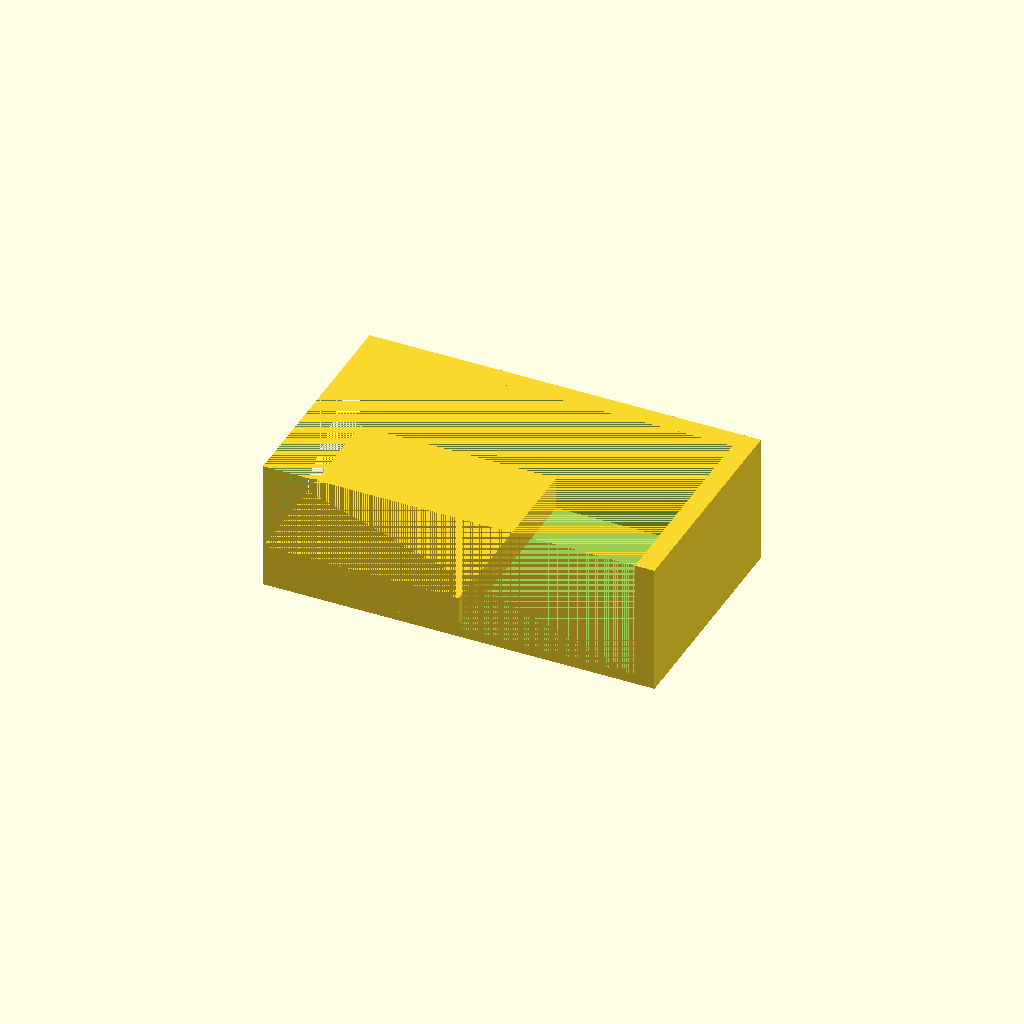
Cell 1 — every parameter at its default value.
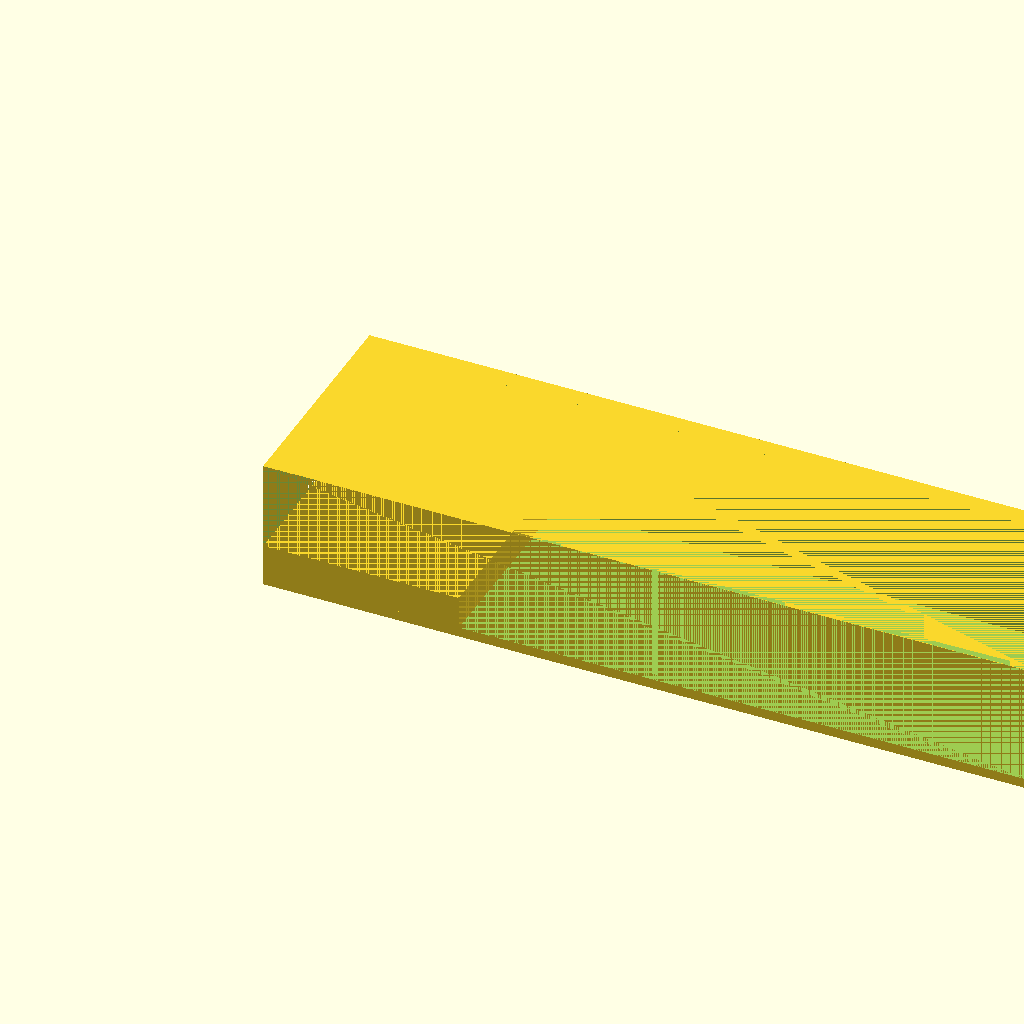
Cell 2 — outer_x set to 240, the other parameters unchanged.
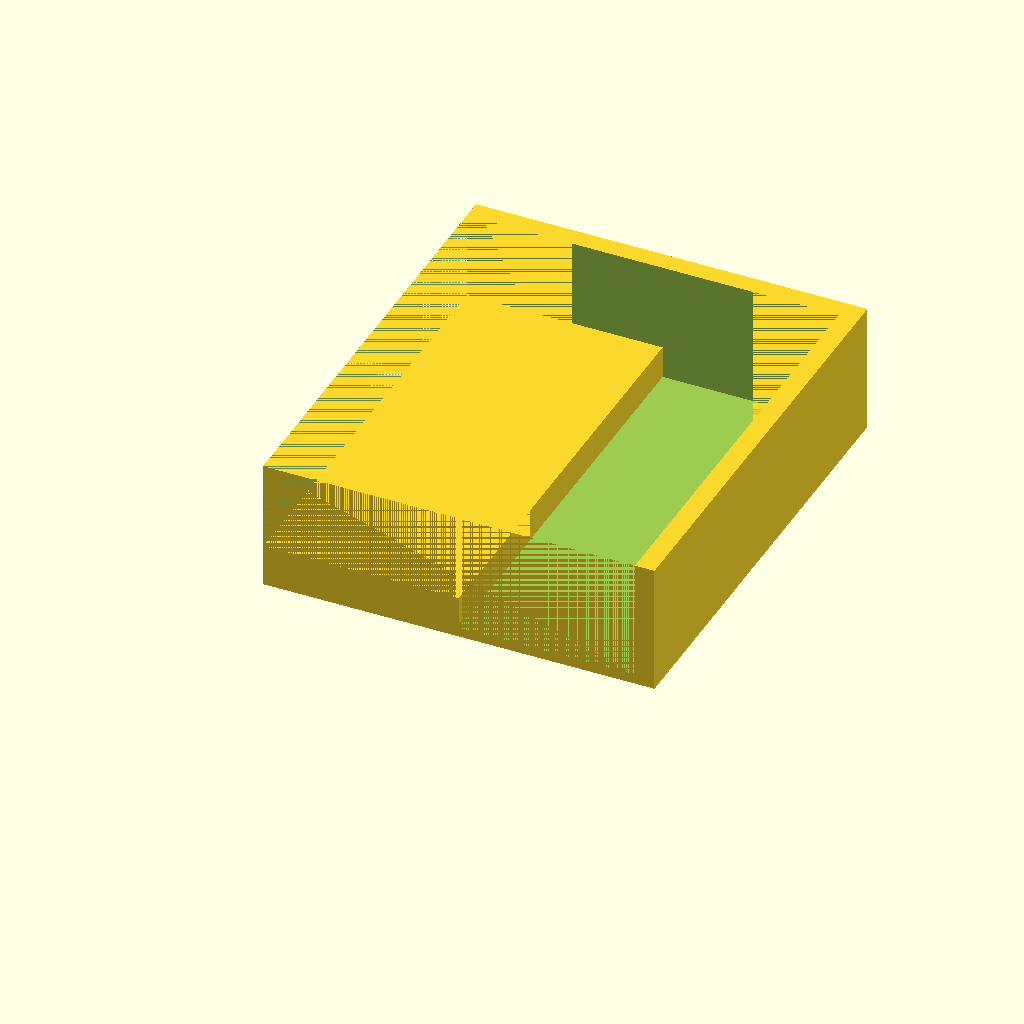
Cell 3: the same model with outer_y = 140.
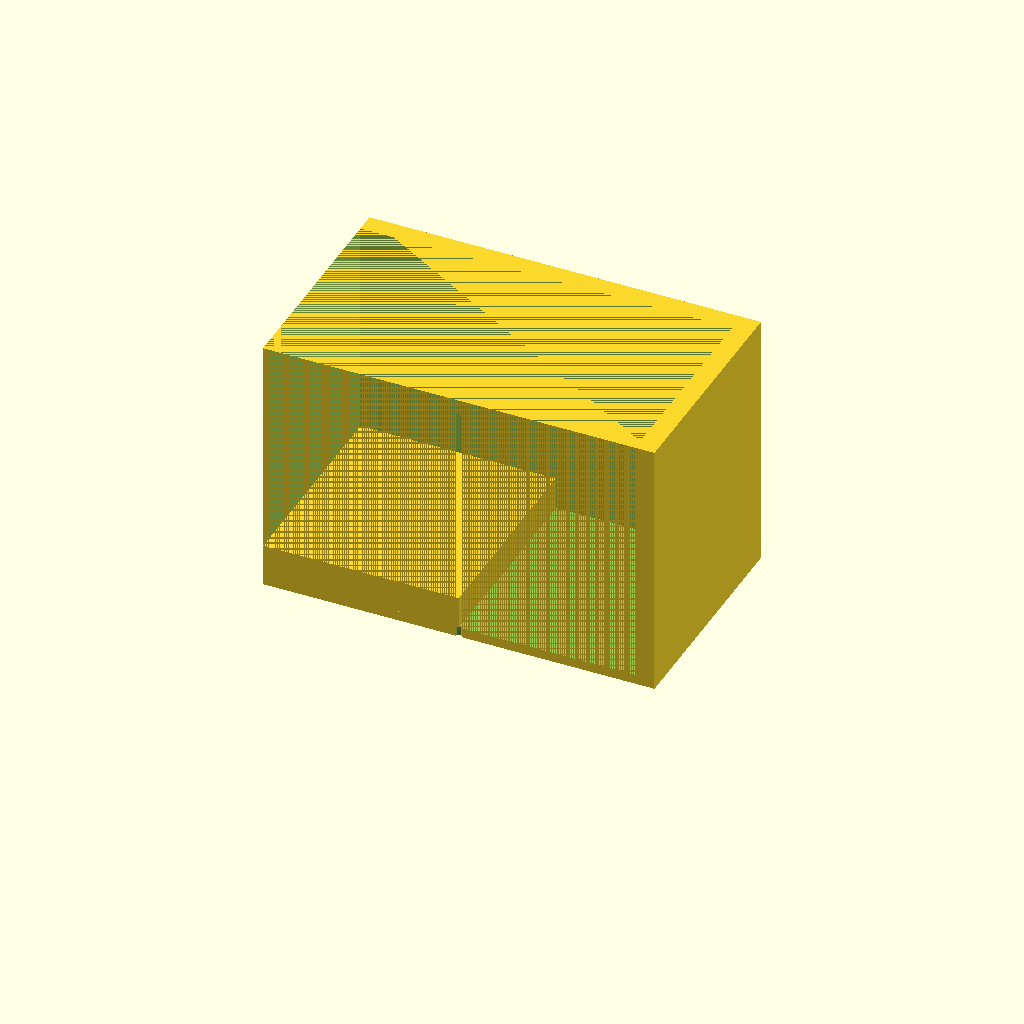
Cell 4: outer_z = 80 (everything else at default).
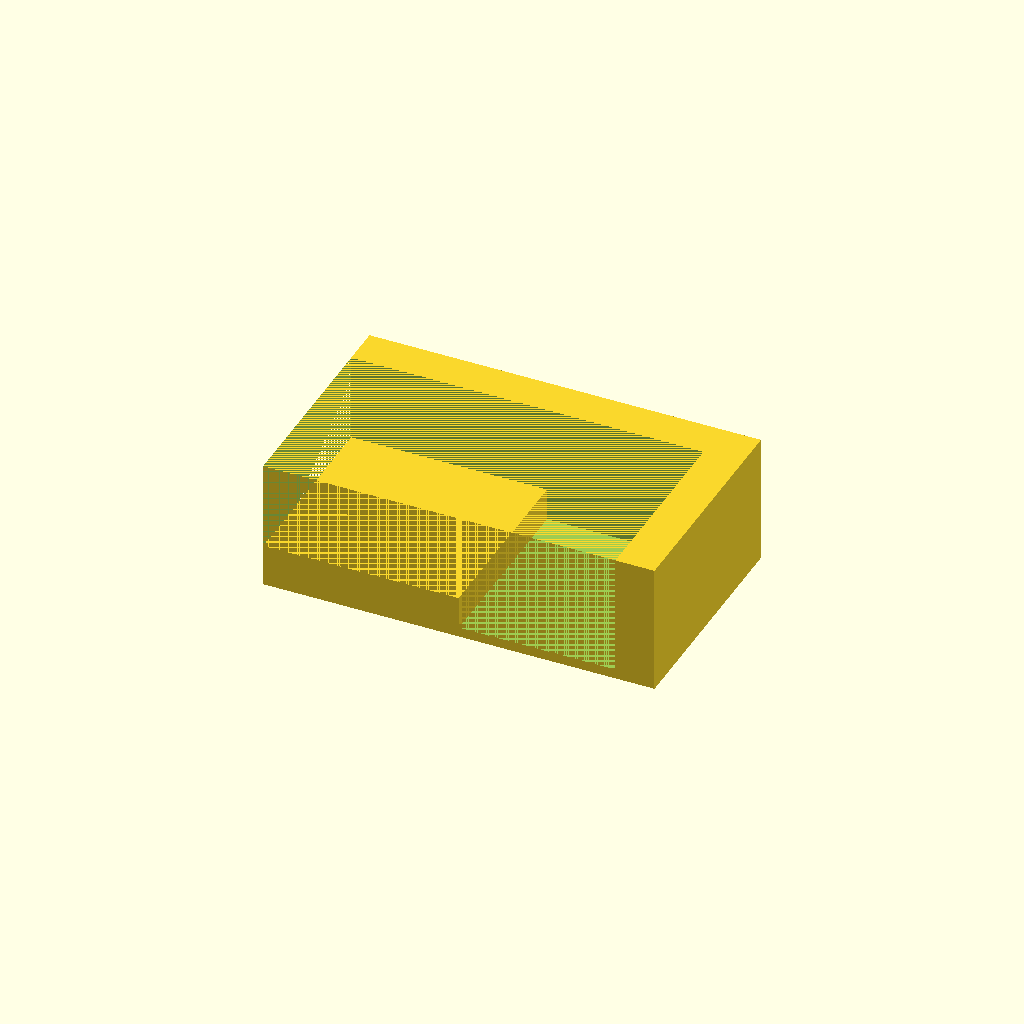
Cell 5: wall_thickness = 6 (everything else at default).
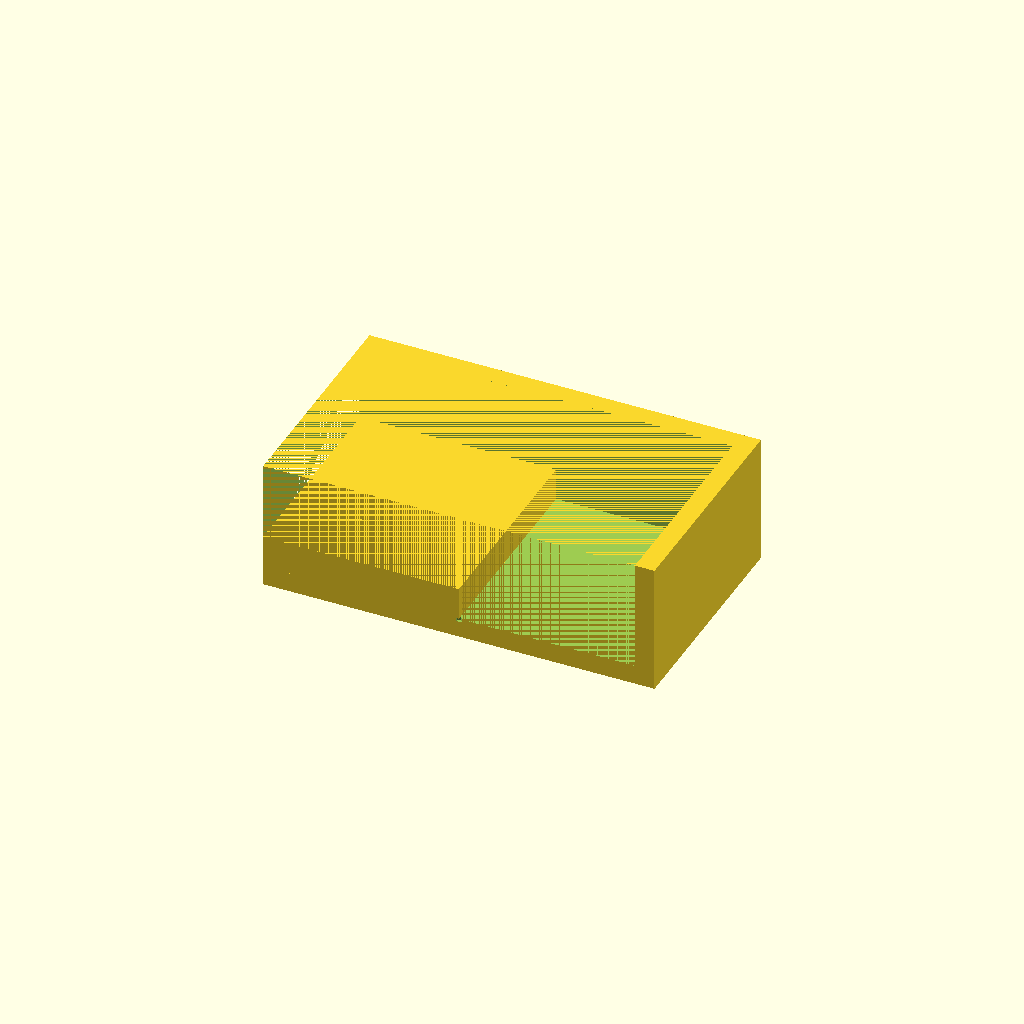
Cell 6: the same model with floor_thickness = 6.
One fixed orthographic camera (rotation 55°, 0°, 25°; colour scheme Cornfield) for every cell.
OpenSCAD source file bench/results/main-tiiny/code/tiiny_Qwen_Qwen3.5-35B-A3B/mini_gel_tank_s2_a1.scad:
// Buffer tank for mini horizontal gel-electrophoresis box
// Dimensions in millimetres (mm)

// Outer dimensions
outer_x = 120;
outer_y = 70;
outer_z = 40;

// Wall and floor thickness
wall_thickness = 3;
floor_thickness = 3;

// Platform dimensions
platform_length_x = 60;
platform_height_offset = 10; // Height above inner floor
platform_width_y = outer_y - 2 * wall_thickness; // Spans full inner width

// Electrode hole dimensions
hole_diameter = 2;
hole_z = 30;
hole_y = 0;

// Calculate inner dimensions
inner_x = outer_x - 2 * wall_thickness;
inner_y = outer_y - 2 * wall_thickness;
inner_z = outer_z - floor_thickness;

// Calculate platform top Z position
// Floor is at z=3. Platform top is 10mm above floor.
platform_top_z = floor_thickness + platform_height_offset;
// Platform bottom is at floor_thickness (z=3)

// Calculate hole position relative to bottom
// Hole is at z=30.

// Main assembly module
module tank_body() {
    // Create the outer shell
    difference() {
        // Outer solid block
        // Bottom at z=0, Top at z=40
        cube([outer_x, outer_y, outer_z], center = false);
        
        // Subtract inner cavity
        // Cavity starts at z=3 (floor thickness)
        // Cavity size: inner_x, inner_y, inner_z
        translate([0, 0, floor_thickness])
            cube([inner_x, inner_y, inner_z], center = false);
    }
}

module platform() {
    // Platform is a solid block
    // Centered in X, spans full inner Y
    // Bottom at z=3 (floor), Top at z=13
    translate([0, 0, floor_thickness])
        cube([platform_length_x, platform_width_y, platform_height_offset], center = false);
}

module electrode_holes() {
    // Two holes, one at each X end (left and right)
    // Hole center at y=0, z=30
    // Hole diameter 2mm
    // The holes must extend past the walls to ensure clean cuts
    
    // Left hole (at x = -outer_x/2)
    // We use a cylinder that is tall enough to cut through the wall
    // Wall is at x = -60. Hole center at -60.
    // Cylinder extends from x = -60 - 1 to x = -60 + 1 (diameter 2)
    // But we need to cut through the wall. The wall is at x = -60.
    // The cylinder should be centered at x = -60.
    // To ensure it cuts the wall, we make it slightly longer than the wall thickness?
    // Actually, the cylinder is the cutting tool.
    // The wall is at x = -60. The cylinder center is at x = -60.
    // The cylinder radius is 1. So it covers x from -61 to -59.
    // The wall is at x = -60. The cylinder cuts through it.
    // We need to ensure the cylinder extends in Y and Z to cut the wall.
    // Z: 30. Wall height is 40. Cylinder height needs to be > 40.
    // Y: 0. Wall width is 70. Cylinder height (along Y) needs to be > 70.
    
    // Left hole
    translate([-outer_x/2, 0, hole_z])
        cylinder(d = hole_diameter, h = outer_z + 10, center = true);
        
    // Right hole
    translate([outer_x/2, 0, hole_z])
        cylinder(d = hole_diameter, h = outer_z + 10, center = true);
}

// Main assembly
// We need to subtract the holes from the tank body, then union the platform.
// The platform is inside the tank.

union() {
    // Tank body with holes
    difference() {
        tank_body();
        electrode_holes();
    }
    
    // Platform
    platform();
}
Customizer parameters (derived from the source; name, type, default, range or options):
outer_x: number, default 120
outer_y: number, default 70
outer_z: number, default 40
wall_thickness: number, default 3
floor_thickness: number, default 3
platform_length_x: number, default 60
platform_height_offset: number, default 10
hole_diameter: number, default 2
hole_z: number, default 30
hole_y: number, default 0
